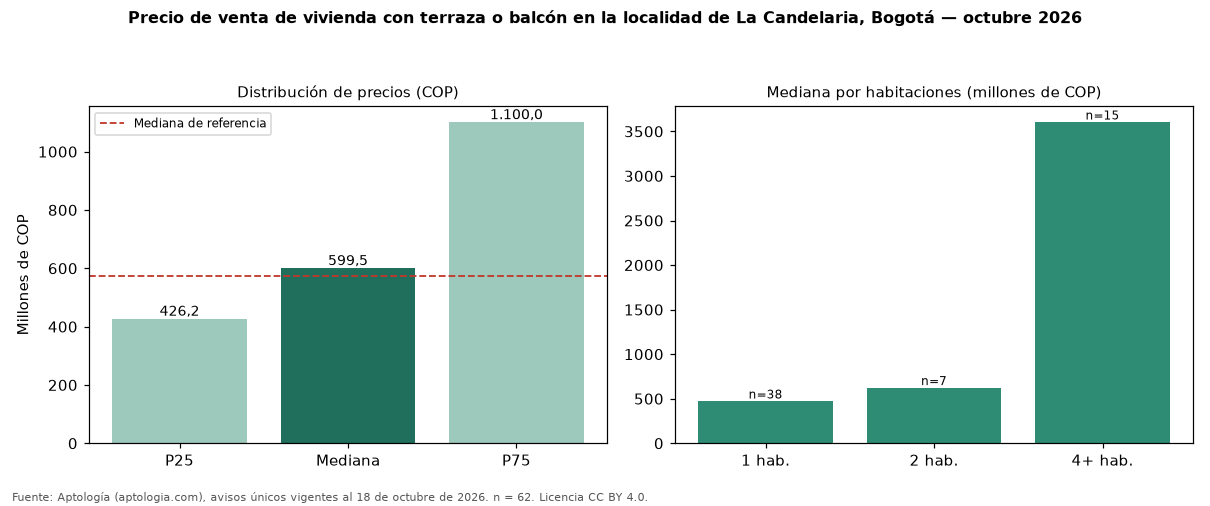

Values plotted in this chart, from the file beside it:
seccion, metrica, valor_cop, n
precio, p25, 426250000, 62
precio, mediana, 599500000, 62
precio, p75, 1100000000, 62
cop_por_m2, p25, 6154762, 62
cop_por_m2, mediana, 9050837, 62
cop_por_m2, p75, 11375220, 62
area, area_mediana_m2, 57.7, 62
habitaciones, 1, 469000000, 38
habitaciones, 2, 620000000, 7
habitaciones, 4+, 3600000000, 15
administracion, mediana, 567000, 38
estrato, moda, 2, 
parqueadero, porcentaje_con_parqueadero, 56.5, 62
referencia, mediana_referencia, 575000000, 213
referencia, mediana_cop_por_m2_referencia, 7746479, 213
comparacion, mediana_grupo_opuesto, 570000000, 135
